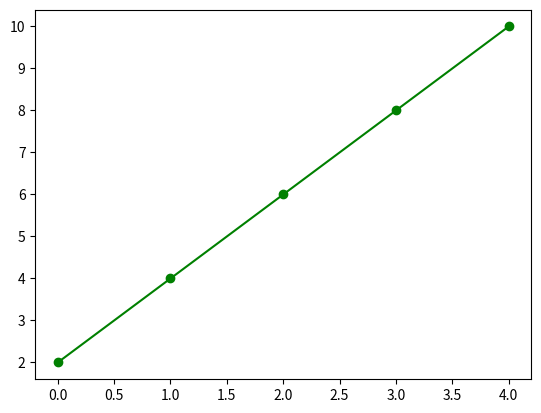

Write the Python code that produced this figure.
from matplotlib import pyplot as plt

plt.plot([2, 4, 6, 8, 10], "g-o")
plt.show()